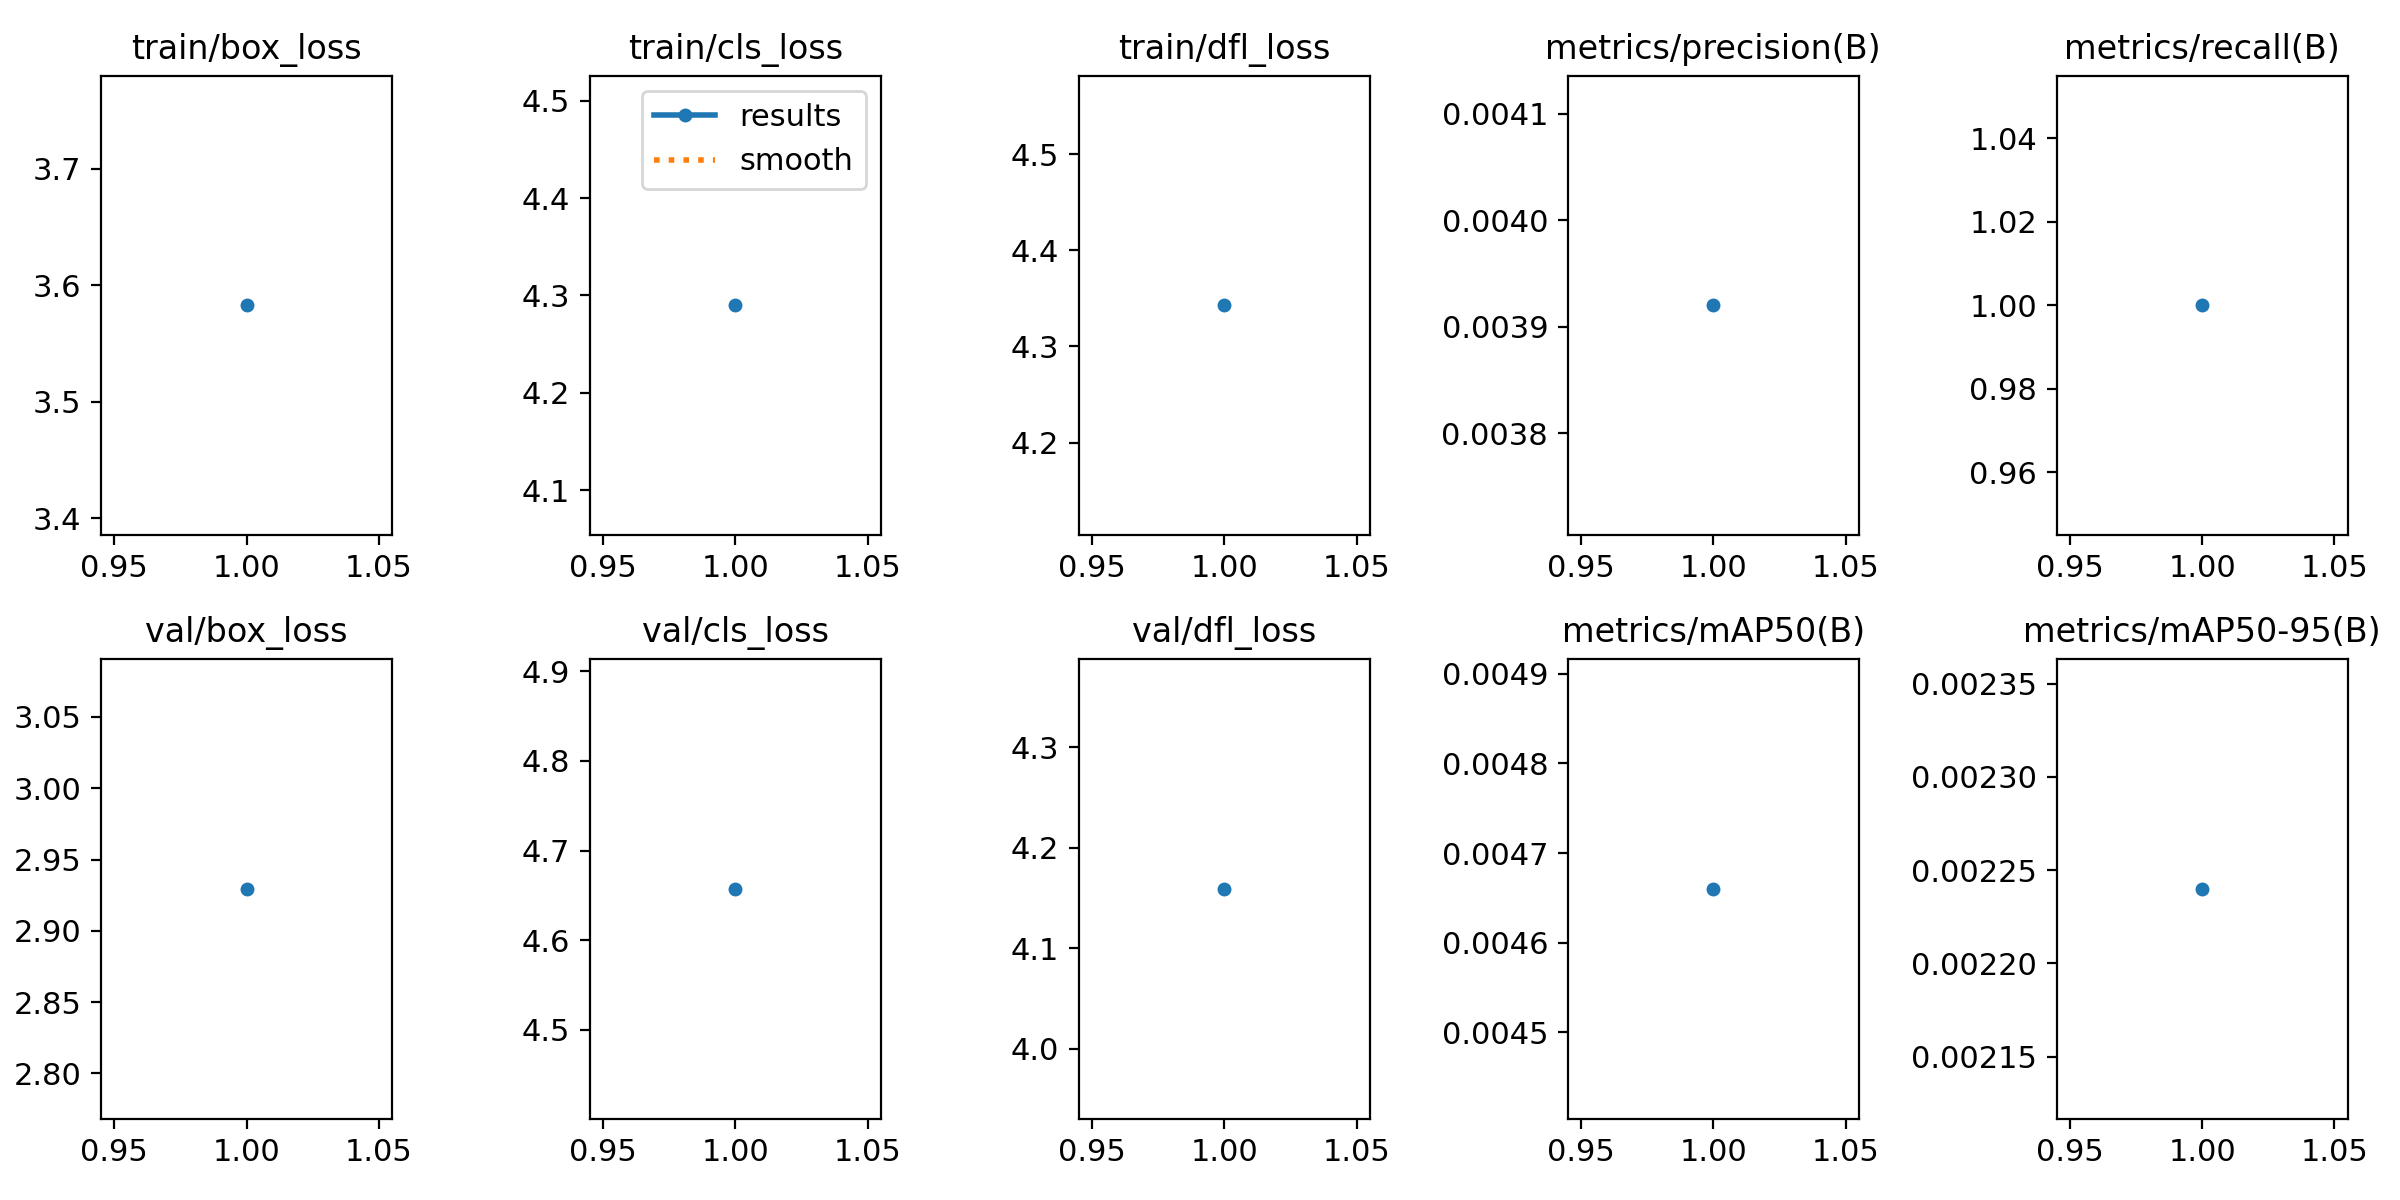

Data behind this chart, as committed beside it:
epoch, time, train/box_loss, train/cls_loss, train/dfl_loss, metrics/precision(B), metrics/recall(B), metrics/mAP50(B), metrics/mAP50-95(B), val/box_loss, val/cls_loss, val/dfl_loss, lr/pg0, lr/pg1, lr/pg2
1, 12, 3.583, 4.29, 4.343, 0.00392, 1, 0.00466, 0.00224, 2.929, 4.657, 4.159, 1.111e-05, 1.111e-05, 1.111e-05
